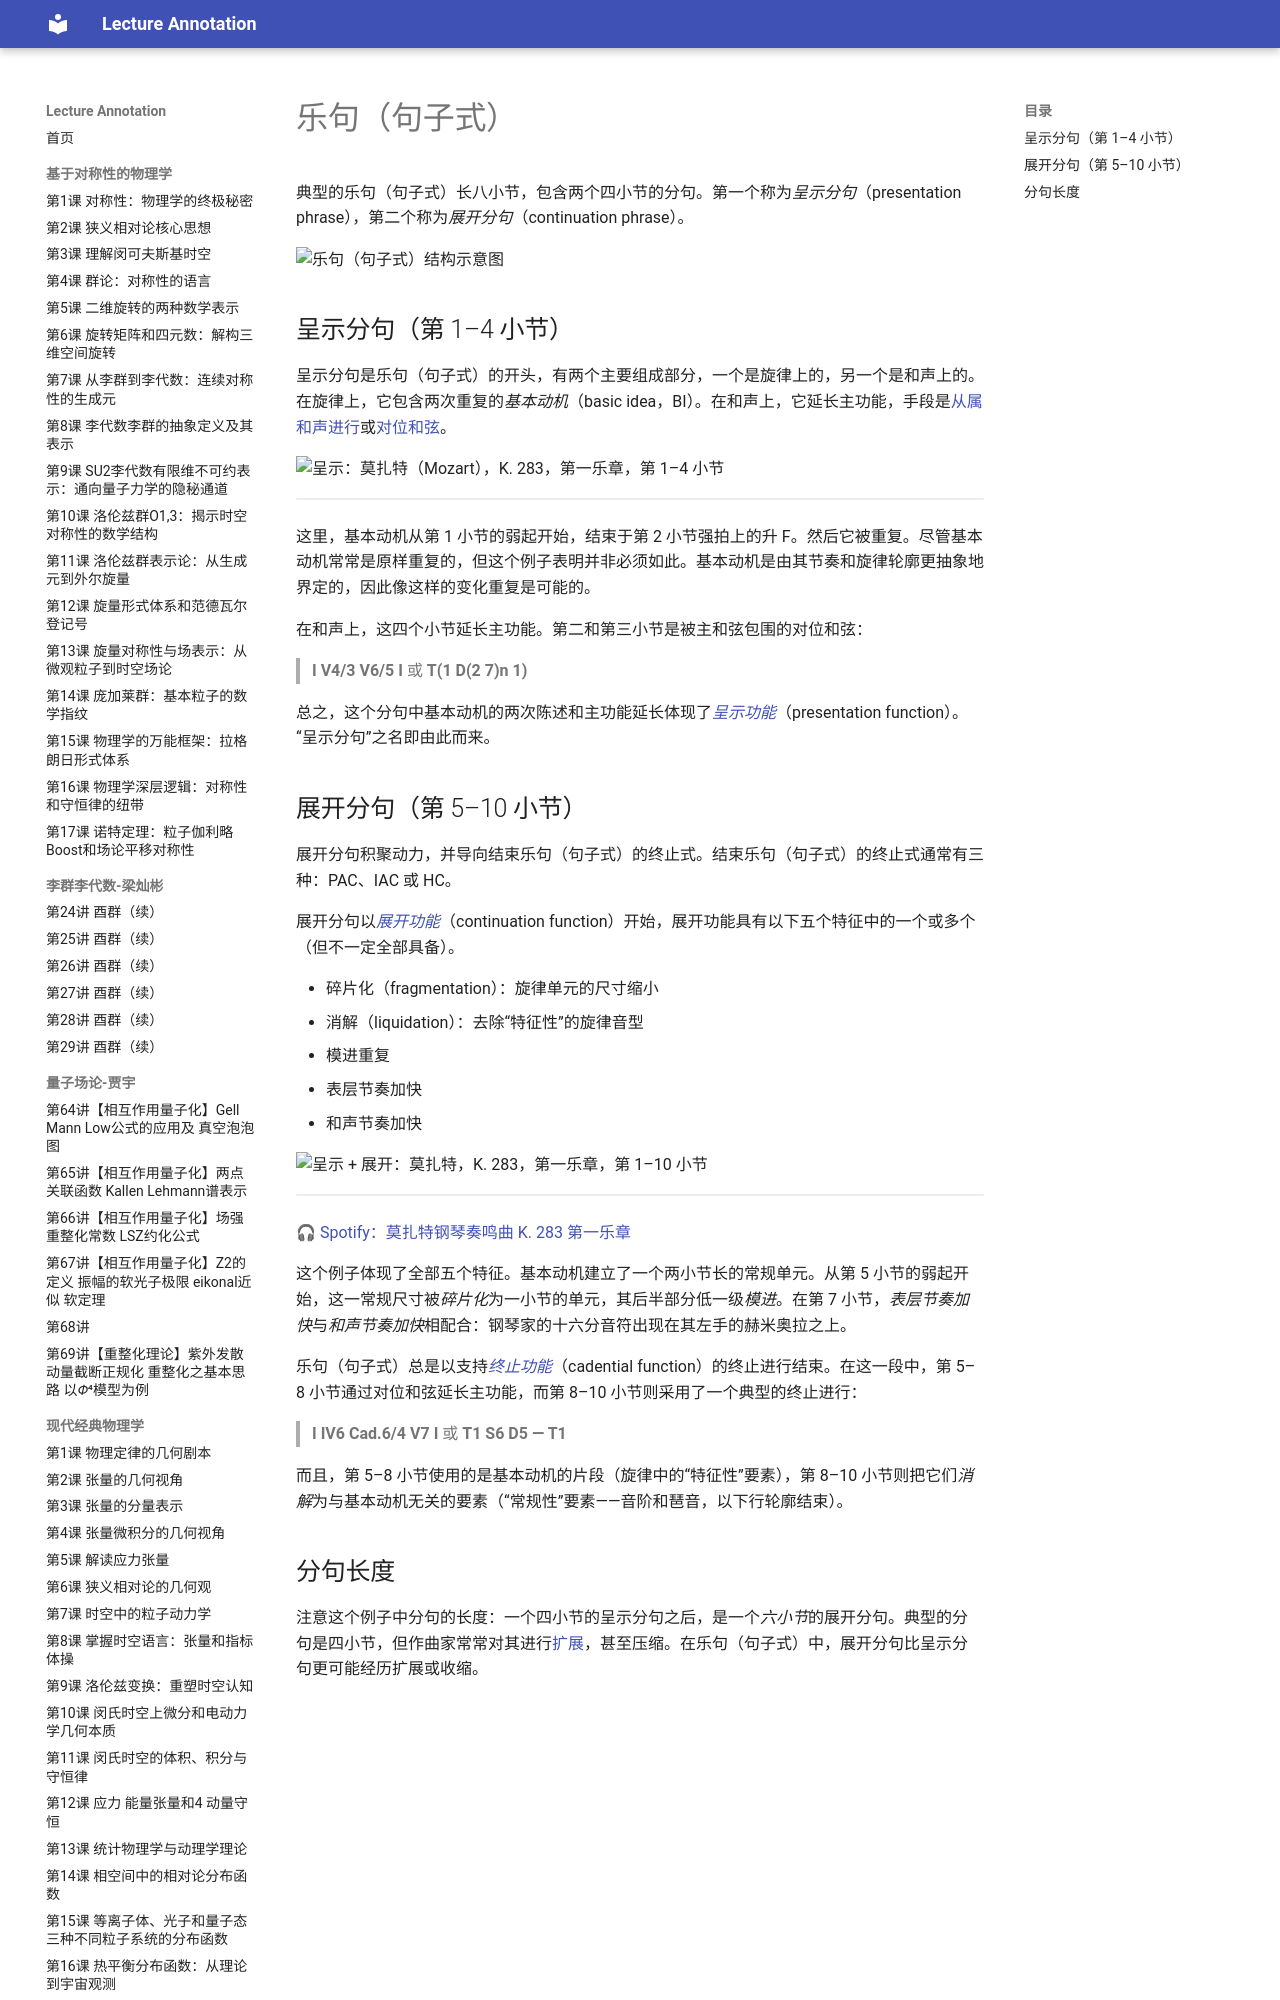

repository: k-l-lambda/lecture-annotation · page: ebooks/omt/sentence/index.html · generator: mkdocs

# 乐句（句子式）

典型的乐句（句子式）长八小节，包含两个四小节的分句。第一个称为*呈示分句*（presentation phrase），第二个称为*展开分句*（continuation phrase）。

![乐句（句子式）结构示意图](assets/ClassicalThemes/sentence.svg)

## 呈示分句（第 1–4 小节）

呈示分句是乐句（句子式）的开头，有两个主要组成部分，一个是旋律上的，另一个是和声上的。在旋律上，它包含两次重复的*基本动机*（basic idea，BI）。在和声上，它延长主功能，手段是[从属和声进行](harmonicSyntax2.md)或[对位和弦](harmonicSyntax2.md)。

![呈示：莫扎特（Mozart），K. 283，第一乐章，第 1–4 小节](assets/form/k283-presentation.png)

<!-- lilylet-begin: assets/form/k283-presentation.png -->
```lyl.play
[composer "Wolfgang Amadeus Mozart"]
[staves "{-}"]

\staff "1" \key g \major \time 3/4 \partial 4 \tempo "Allegro" \clef "treble" \ottava #0 \stemDown d'8.(\p[ b16)] \\
\staff "2" \clef "bass" \ottava #0 d,4\rest | %1

\staff "1" \stemDown d'4 b\rest \stemUp g( \\
\staff "2" \stemDown g8(\p[ b d b d b)] | %2

\staff "1" \stemUp fs4) b\rest \stemDown a'8.([ fs16)] \\
\staff "2" \stemDown a8([ c d c d c)] | %3

\staff "1" \stemDown a''4 b,\rest c( \\
\staff "2" \stemDown fs,8([ a d a d a)] | %4

\staff "1" \stemDown b'4) b\rest g'8.([ fs16)] \\
\staff "2" \stemDown g8([ b d b)] g4 \clef "treble" | %5
```
<!-- lilylet-end -->

这里，基本动机从第 1 小节的弱起开始，结束于第 2 小节强拍上的升 F。然后它被重复。尽管基本动机常常是原样重复的，但这个例子表明并非必须如此。基本动机是由其节奏和旋律轮廓更抽象地界定的，因此像这样的变化重复是可能的。

在和声上，这四个小节延长主功能。第二和第三小节是被主和弦包围的对位和弦：

> **I V4/3 V6/5 I**
或
> **T(1 D(2 7)n 1)**

总之，这个分句中基本动机的两次陈述和主功能延长体现了[*呈示功能*](themeFunctions.md)（presentation function）。“呈示分句”之名即由此而来。
